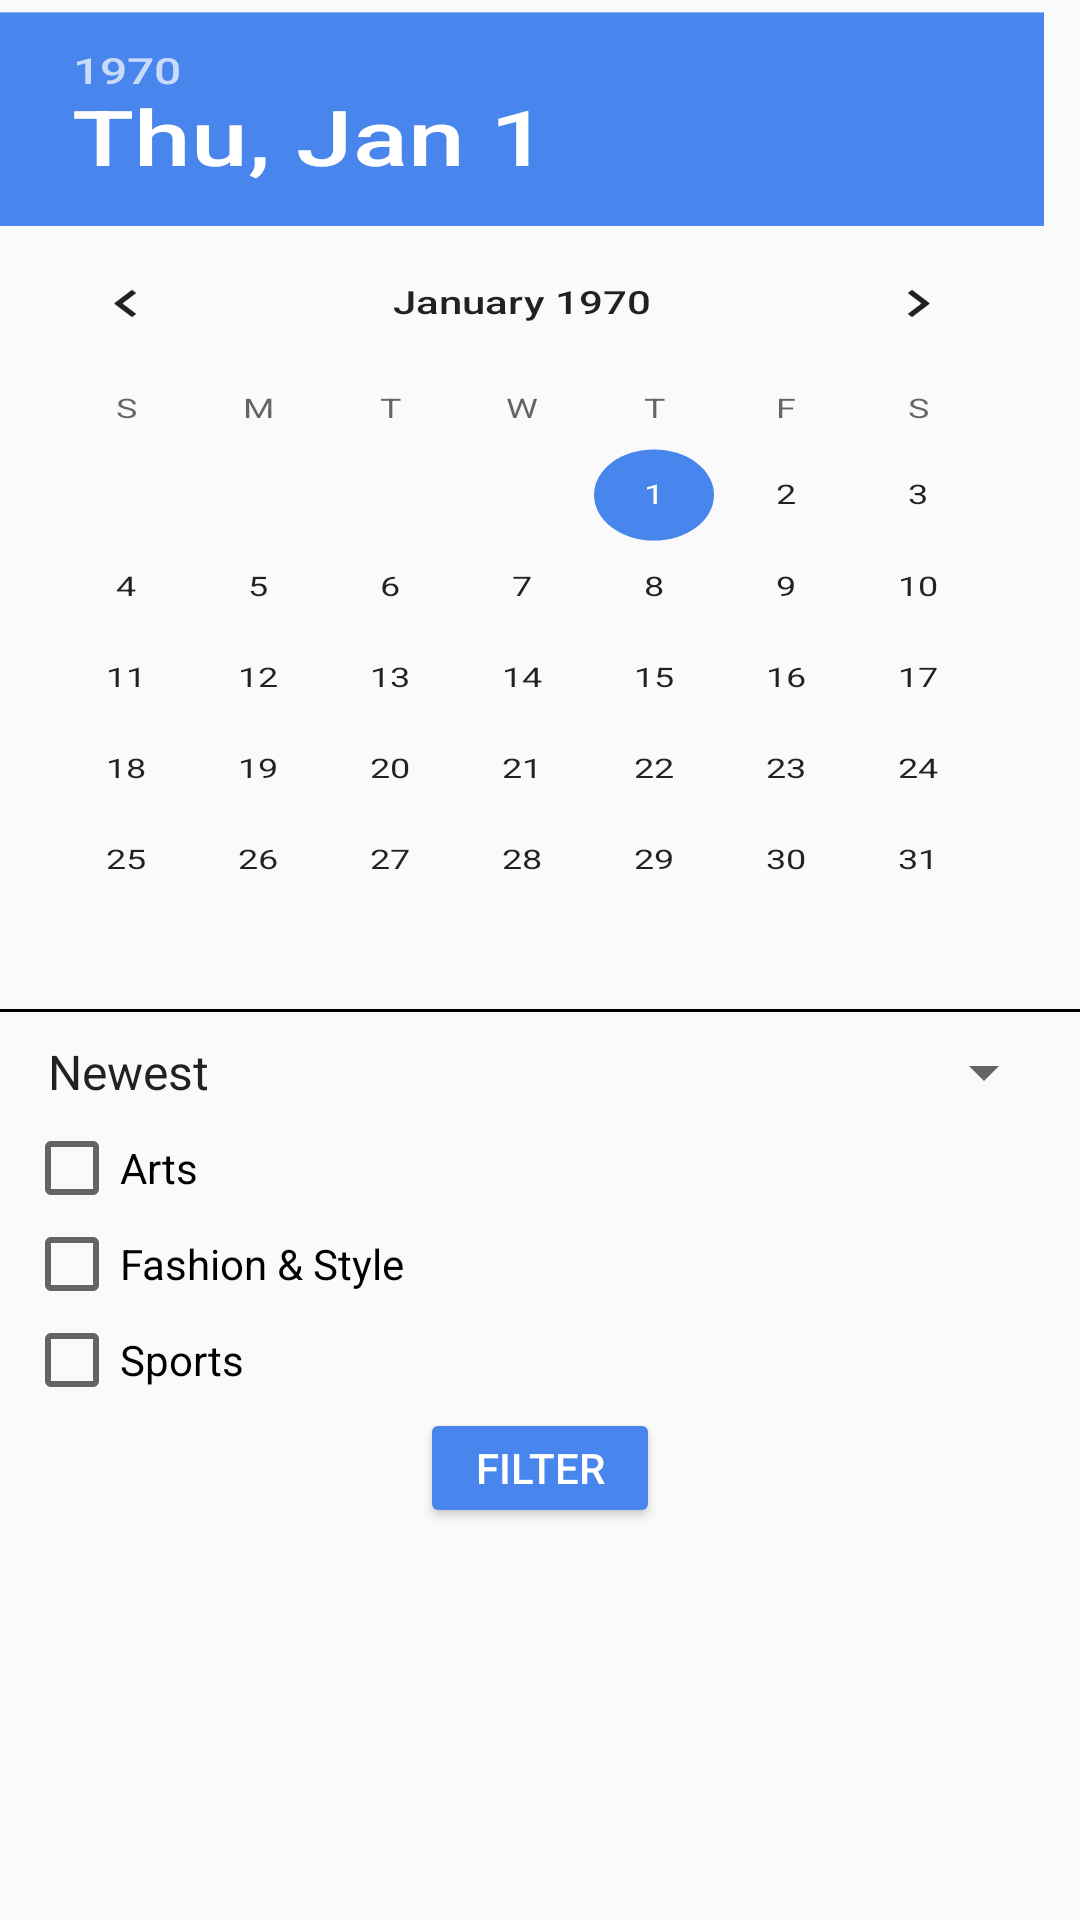

Layout XML and referenced resources for this Android screen:
<!-- AndroidManifest.xml: application theme AppTheme -->
<!-- res/layout/dialog_filter.xml -->
<?xml version="1.0" encoding="utf-8"?>
<LinearLayout xmlns:android="http://schemas.android.com/apk/res/android"
    android:orientation="vertical" android:layout_width="match_parent"
    android:layout_height="match_parent">
    <DatePicker
        android:layout_width="wrap_content"
        android:layout_height="wrap_content"
        android:scaleY="0.76"
        android:layout_marginTop="-48dp"
        android:layout_marginBottom="-48dp"
        android:id="@+id/dp_begindate"/>
    
    <View
        android:layout_width="match_parent"
        android:layout_height="1dp"
        android:background="@android:color/background_dark"/>

    <LinearLayout
        android:layout_width="match_parent"
        android:layout_height="wrap_content"
        android:layout_margin="8dp"
        android:orientation="vertical">

        <Spinner
            android:id="@+id/spinner"
            android:layout_width="match_parent"
            android:layout_height="wrap_content"
            android:entries="@array/sort_array"
            android:layout_marginBottom="4dp"
            android:spinnerMode = "dropdown" />

        <CheckBox
            android:layout_width="wrap_content"
            android:layout_height="wrap_content"
            android:id="@+id/checkbox_a"
            android:text="Arts"/>
        <CheckBox
            android:layout_width="wrap_content"
            android:layout_height="wrap_content"
            android:id="@+id/checkbox_b"
            android:text="Fashion &amp; Style"/>
        <CheckBox
            android:layout_width="wrap_content"
            android:layout_height="wrap_content"
            android:id="@+id/checkbox_c"
            android:text="Sports"/>

        <Button
            android:layout_width="80dp"
            android:layout_height="40dp"
            android:layout_gravity="center_horizontal"
            style="@style/Widget.AppCompat.Button.Colored"
            android:textAlignment="center"
            android:elevation="8dp"
            android:id="@+id/btn_submit"
            android:text="Filter"
            />
    </LinearLayout>




</LinearLayout>
<!-- resources referenced by this layout -->
<resources>
  <string-array name="sort_array">
          <item>Newest</item>
          <item>Oldest</item>
      </string-array>
  <style name="AppTheme" parent="Theme.AppCompat.Light.DarkActionBar">
          
          <item name="colorPrimary">@color/colorPrimary</item>
          <item name="colorPrimaryDark">@color/colorPrimaryDark</item>
          <item name="colorAccent">@color/colorAccent</item>
  
          <item name="android:actionBarStyle">@style/MyActionBar.Transparent</item>
          
          <item name="actionBarStyle">@style/MyActionBar.Transparent</item>
      </style>
  <color name="colorPrimary">#db3236</color>
  <color name="colorPrimaryDark">#CC0000</color>
  <color name="colorAccent">#4885ed</color>
  <style name="MyActionBar.Transparent" parent="@style/Widget.AppCompat.ActionBar">
          <item name="android:windowContentOverlay">@null</item>
          <item name="android:windowActionBarOverlay">true</item>
          <item name="windowActionBarOverlay">true</item>
          <item name="android:background">@drawable/action_bar</item>
          <item name="background">@drawable/action_bar</item>
      </style>
  <!-- drawable action_bar: png bitmap (drawable, 2380 bytes) -->
</resources>
